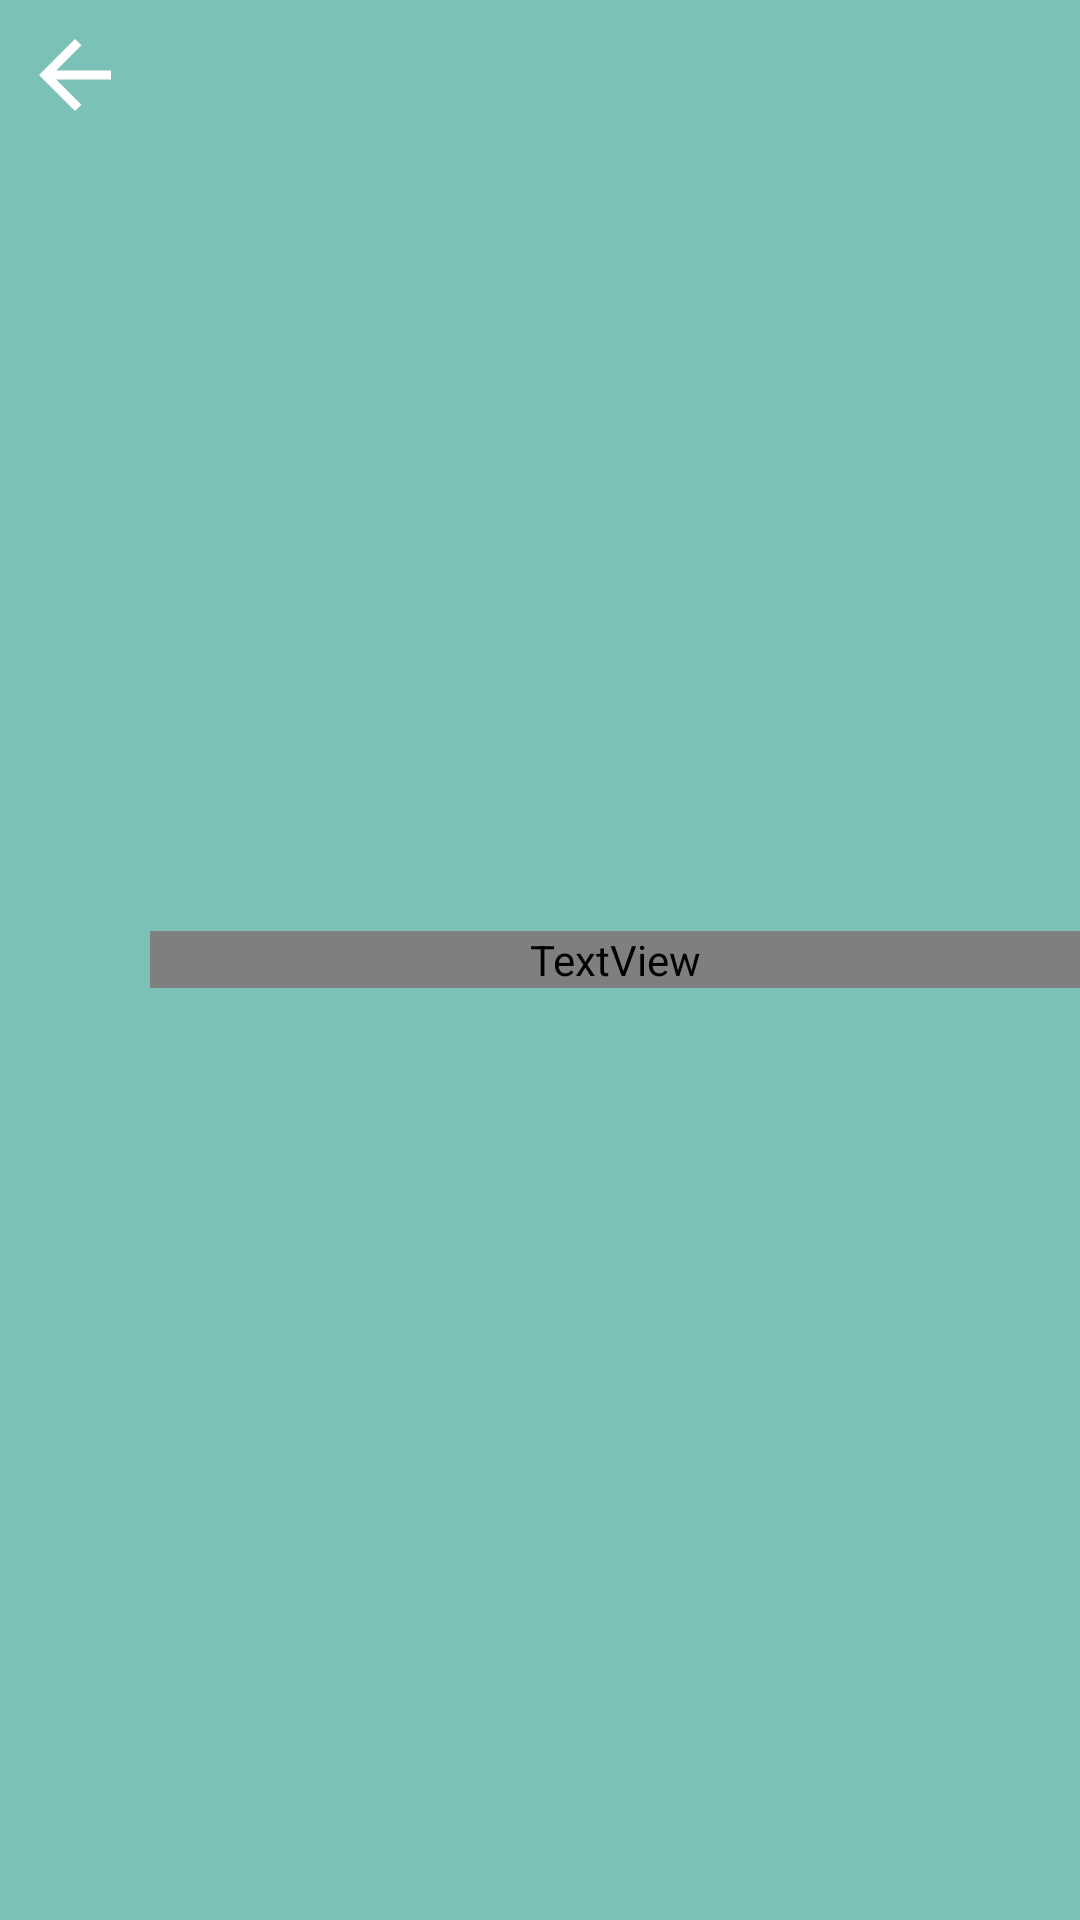

This screen was rendered from an Android layout file. Write that file and the resources it references.
<!-- AndroidManifest.xml: application theme Theme.Clinax -->
<!-- res/layout/header.xml -->
<?xml version="1.0" encoding="utf-8"?>

<LinearLayout xmlns:android="http://schemas.android.com/apk/res/android"
    android:orientation="horizontal"
    android:background="@color/theme_2"
    android:layout_width="match_parent"
    android:layout_height="50dp">

    <ImageView
        android:layout_width="50dp"
        android:layout_height="50dp"
        android:src="@drawable/baseline_arrow_back_24"
        android:tint="@color/white"
        android:padding="7dp"
        android:id="@+id/btback"/>

    <TextView
        android:layout_width="match_parent"
        android:layout_height="wrap_content"
        android:id="@+id/title"
        android:text="Clinax"
        android:textColor="@color/white"
        android:fontFamily="@font/custom_font"
        android:textSize="16dp"
        android:textStyle="bold"
        android:layout_gravity="center"/>


</LinearLayout>
<!-- resources referenced by this layout -->
<resources>
  <color name="theme_2">#7BC1B7</color>
  <color name="white">#FFFFFFFF</color>
  <!-- drawable baseline_arrow_back_24 (drawable) -->
  <vector android:autoMirrored="true" android:height="24dp"
      android:tint="#e7bc0e" android:viewportHeight="24"
      android:viewportWidth="24" android:width="24dp" xmlns:android="http://schemas.android.com/apk/res/android">
      <path android:fillColor="@android:color/white" android:pathData="M20,11H7.83l5.59,-5.59L12,4l-8,8 8,8 1.41,-1.41L7.83,13H20v-2z"/>
  </vector>
  <style name="Theme.Clinax" parent="Theme.AppCompat.Light.NoActionBar">
          <item name="colorPrimary">@color/theme_1</item>
          <item name="colorPrimaryVariant">@color/theme_1</item>
          <item name="colorOnPrimary">@color/theme_1</item>
      </style>
  <color name="theme_1">#0B8FAC</color>
</resources>
